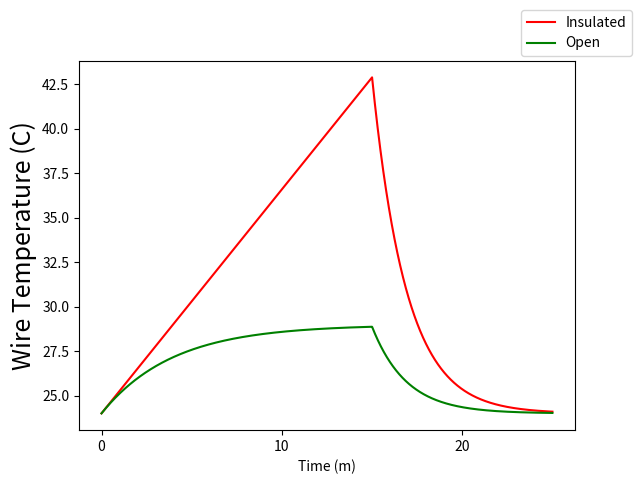

Here is the Python script that generated this plot:
#!/usr/bin/env python3

# 50A
# 30 sec

import numpy as np
import math as m
import matplotlib.pyplot as plt
import pylab
from itertools import accumulate

# K factor = 0.23 BTU-in / hr – ft2 – °F
# Btu in / (h ft^2 F) * 0.14 = W / (m K)
# 1" thick 7/8" ID 3' length https://www.mcmaster.com/#5556k31/=165irzj

# wire dimensions (NEAT) .22" x .57" Thermoplastic Elastomer Jacket
# wire dimensions (New) .19" x.66" -55 to 200C, 10awg 7 x 3 x 50/40 silver plated copper
# http://www.methode.com/power/power-cabling/ppc.html#.WJDSZrYrKHo

# TPE info
#https://plastics.ulprospector.com/generics/53/c/t/thermoplastic-elastomer-tpe-properties-processing/sp/24
#140C max temp, 200C melting point (Vicat Softening)

#insulation specs
t_fg = 0.00254  # (meters) fiberglass duct thickness
k_fg = 0.23*0.14  # (W/mK) fiberglass thermal conductivity
k_tpe = 0.2 # (W/m K) Thermoplastic elastomer
# http://www.efunda.com/materials/polymers/properties/polymer_datasheet.cfm?MajorID=TPE&MinorID=1

# test conditions
bus_voltage = 416  # Operating Voltage
current = 50.  # amps
P_time = 15.*60.  # seconds powered on
C_time = 10.*60. # seconds cooling open-air
# air properties
k_air = 0.0285  # (W/m K) stagnant air thermal conductivity

# wire specs
RperL = 0.00096  # 0.005208  # .003276  # (ohm/m) resistance of AWG 10 wire
bundle_derating = 1.  # 0.5125

d_cu = 2.59E-3  # copper diameter 10AWG
A_cu = 4. * (np.pi*(d_cu)**2/4.)  # total Cu area
Cp_cu = 385.  # (J/kg*K) Copper Specific Heat
rho_cu = 8960.  # (kg/m^3) Copper Density
HC_cu = A_cu*Cp_cu*rho_cu  # (J/K*m) Heat Capacity per length of Copper Wire

circ_tpe = 0.040132  # (.22*2 + .57*2)inch -> m# jacket circumference
A_tpe = 8.09E-5 - A_cu # total area - A_cu
Cp_tpe = 580. # (J/kg*K) specific heat TPE
rho_tpe = 1200.  # (kg/m^3)
HC_tpe = A_tpe*Cp_tpe*rho_tpe  # (J/K*m) Heat Capacity per length of Copper Wire
HC = (HC_cu + HC_tpe)


ts = 0.1  # time step for Euler Integration
q_conv = 0.  # starting heat rate (q) out
T_ins = 24.  # starting wire temperature (Celcius)
T_open = 24.  # starting wire temperature (Celcius)
T_ambient = 24.
#--------------------------------------------------

# initiate transient variable arrays
ttime = (P_time + C_time)
t_len = int(ttime/ts)


Time = np.zeros(t_len)
Temp = np.zeros(t_len)
Temp_open = np.zeros(t_len)
Temp_ins = np.zeros(t_len)

print(P_time,C_time)
# (Euler Integration of Duct Temperature State)
# all calculations are per length (ohm/m, W/m, etc..)
for i,t in enumerate(np.arange(0, ttime, ts)):

    q_prime_in = current**2 * RperL
    h = 12.0 # (W/m^2K) open-air cooling rate
    q_prime_outi = 0. # fully insulated

    if(t > P_time): # turn off power, turn on fans
        q_prime_in = 0.
        h = 25.0  # (W/m^2K) fan cooling rate
        q_prime_outi = circ_tpe * (T_ins-T_ambient) * h

    #print(q_prime_in)
    Ins_Temp_ROC = (q_prime_in-q_prime_outi)/HC
    T_ins = T_ins + (ts*Ins_Temp_ROC)


    q_prime_outo = circ_tpe * (T_open-T_ambient) * h

    Open_temp_ROC = (q_prime_in-q_prime_outo)/HC
    T_open = T_open + (ts*Open_temp_ROC)

    # save instantaneous states to array
    Time[i] = t
    Temp_open[i] = T_open
    Temp_ins[i] = T_ins



# Print Results
plt.figure()
plt.plot(Time/60.,Temp_ins, 'r', label = 'Insulated', lw=1.5)
plt.plot(Time/60.,Temp_open, 'g', label = 'Open', lw=1.5)
plt.legend(bbox_to_anchor=(1, 1),
           bbox_transform=plt.gcf().transFigure)
plt.xlabel('Time (m)')
plt.ylabel('Wire Temperature (C)',fontsize=18)
plt.rcParams['xtick.labelsize'] = 24
pylab.show()

# output = np.column_stack((Time.flatten(),Temp.flatten(),Wire_Temp.flatten()))
# np.savetxt('temp_data.csv',output,delimiter=',')

